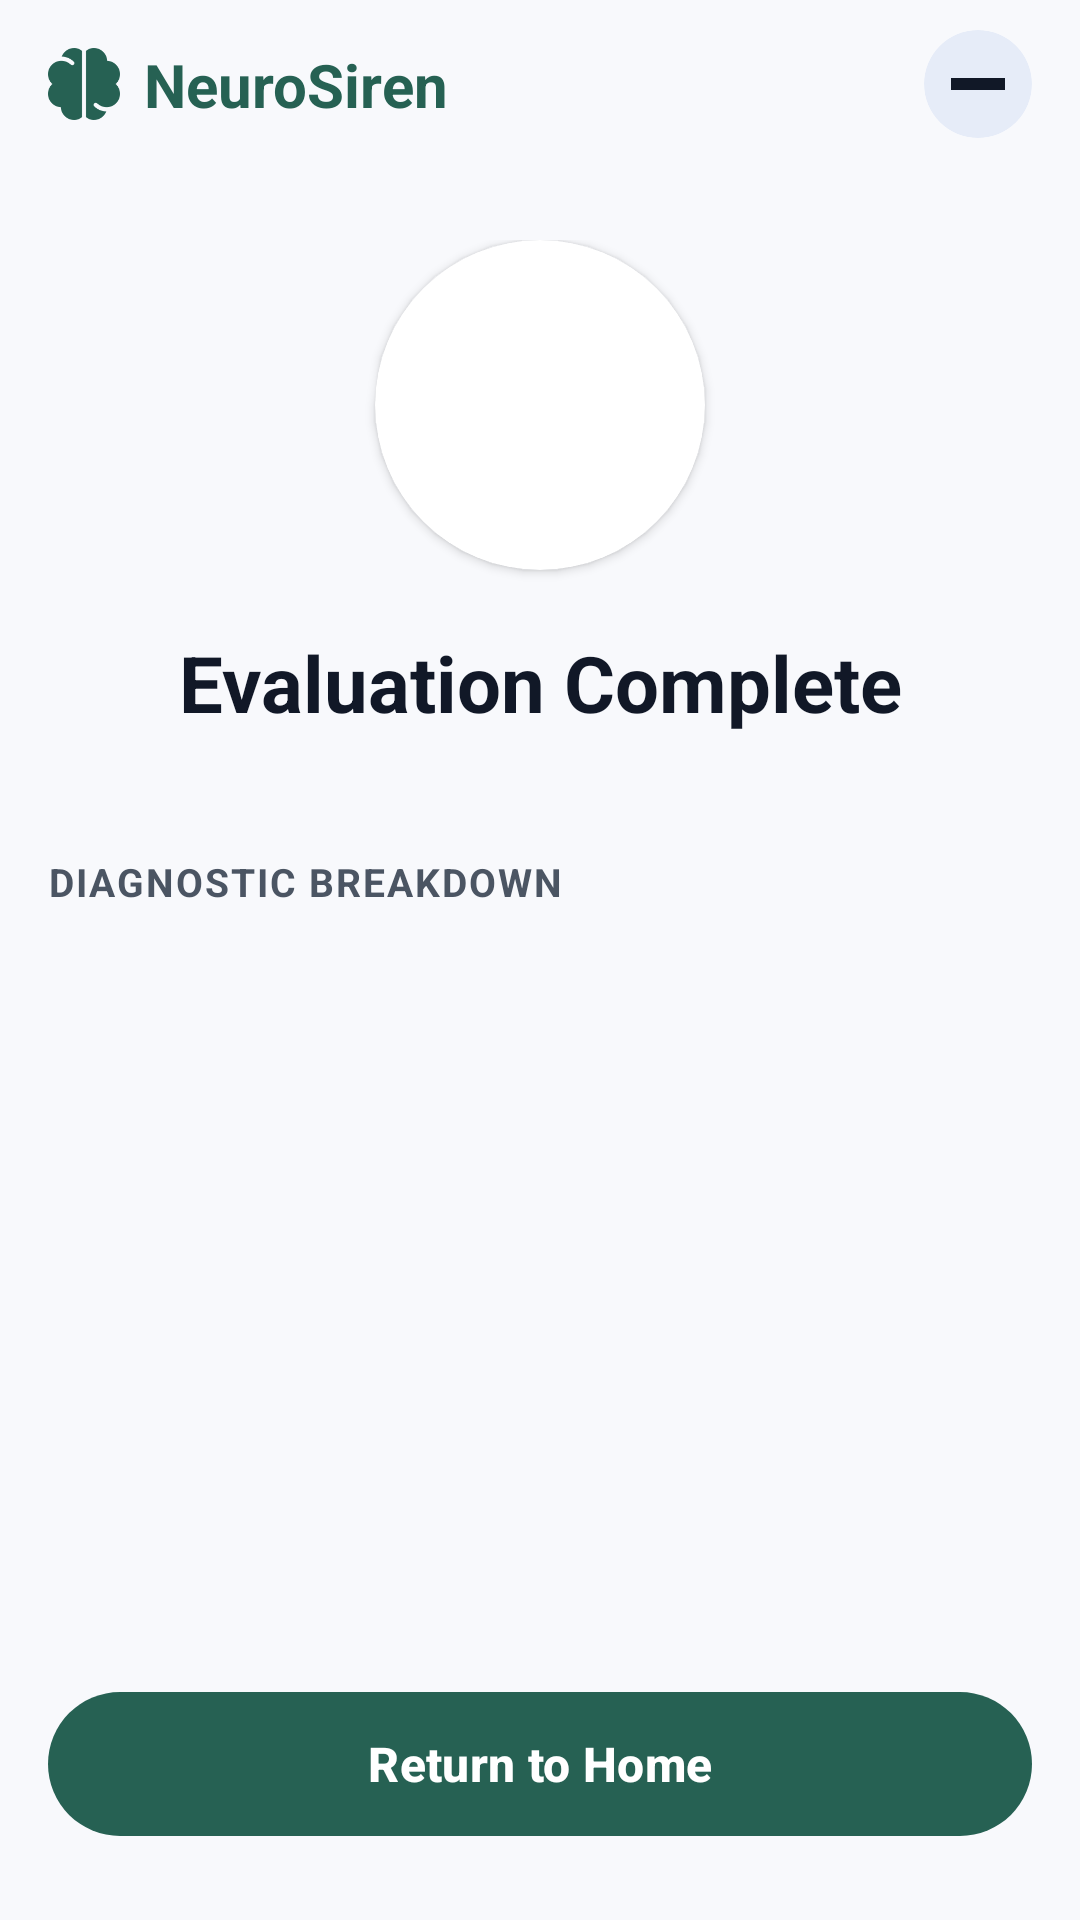

Write the Android layout XML for this screen, with the resource values it uses.
<!-- AndroidManifest.xml: application theme Theme.NueroSiren -->
<!-- res/layout/activity_evaluation_complete.xml -->
<?xml version="1.0" encoding="utf-8"?>
<androidx.constraintlayout.widget.ConstraintLayout
    xmlns:android="http://schemas.android.com/apk/res/android"
    xmlns:app="http://schemas.android.com/apk/res-auto"
    xmlns:tools="http://schemas.android.com/tools"
    android:layout_width="match_parent"
    android:layout_height="match_parent"
    android:background="#F8F9FC">

    <androidx.constraintlayout.widget.ConstraintLayout
        android:id="@+id/layoutHeader"
        android:layout_width="match_parent"
        android:layout_height="56dp"
        android:paddingHorizontal="16dp"
        app:layout_constraintTop_toTopOf="parent"
        app:layout_constraintStart_toStartOf="parent"
        app:layout_constraintEnd_toEndOf="parent">

        <ImageView
            android:id="@+id/ivAppIcon"
            android:layout_width="24dp"
            android:layout_height="24dp"
            android:src="@drawable/logo"
            app:tint="#266153"
            app:layout_constraintStart_toStartOf="parent"
            app:layout_constraintTop_toTopOf="parent"
            app:layout_constraintBottom_toBottomOf="parent" />

        <TextView
            android:id="@+id/tvHeaderTitle"
            android:layout_width="wrap_content"
            android:layout_height="wrap_content"
            android:layout_marginStart="8dp"
            android:text="NeuroSiren"
            android:textColor="#266153"
            android:textSize="20sp"
            android:textStyle="bold"
            app:layout_constraintStart_toEndOf="@id/ivAppIcon"
            app:layout_constraintTop_toTopOf="parent"
            app:layout_constraintBottom_toBottomOf="parent" />

        <com.google.android.material.card.MaterialCardView
            android:id="@+id/btnClose"
            android:layout_width="36dp"
            android:layout_height="36dp"
            app:cardCornerRadius="18dp"
            app:cardBackgroundColor="#E6ECF8"
            app:strokeWidth="0dp"
            app:cardElevation="0dp"
            app:layout_constraintEnd_toEndOf="parent"
            app:layout_constraintTop_toTopOf="parent"
            app:layout_constraintBottom_toBottomOf="parent">

            <ImageView
                android:layout_width="18dp"
                android:layout_height="18dp"
                android:src="@drawable/lav_back"
                android:layout_gravity="center"
                app:tint="#111827" />
        </com.google.android.material.card.MaterialCardView>
    </androidx.constraintlayout.widget.ConstraintLayout>

    <androidx.core.widget.NestedScrollView
        android:layout_width="match_parent"
        android:layout_height="0dp"
        android:fillViewport="true"
        android:layout_marginBottom="16dp"
        app:layout_constraintTop_toBottomOf="@id/layoutHeader"
        app:layout_constraintBottom_toTopOf="@id/btnReturnHome"
        app:layout_constraintStart_toStartOf="parent"
        app:layout_constraintEnd_toEndOf="parent">

        <androidx.constraintlayout.widget.ConstraintLayout
            android:layout_width="match_parent"
            android:layout_height="wrap_content"
            android:paddingHorizontal="16dp"
            android:paddingTop="24dp">

            <com.google.android.material.card.MaterialCardView
                android:id="@+id/cardHeroIconContainer"
                android:layout_width="110dp"
                android:layout_height="110dp"
                app:cardCornerRadius="55dp"
                app:cardBackgroundColor="#FFFFFF"
                app:strokeWidth="0dp"
                app:cardElevation="2dp"
                app:layout_constraintTop_toTopOf="parent"
                app:layout_constraintStart_toStartOf="parent"
                app:layout_constraintEnd_toEndOf="parent">

                <ImageView
                    android:id="@+id/ivEvaluationCompleteHeroIcon"
                    android:layout_width="48dp"
                    android:layout_height="48dp"
                    android:src="@drawable/document"
                    app:tint="#4B5563"
                    android:layout_gravity="center" />
            </com.google.android.material.card.MaterialCardView>

            <TextView
                android:id="@+id/tvMainStatusTitle"
                android:layout_width="0dp"
                android:layout_height="wrap_content"
                android:layout_marginTop="20dp"
                android:text="Evaluation Complete"
                android:textColor="#111827"
                android:textSize="26sp"
                android:textStyle="bold"
                android:gravity="center"
                app:layout_constraintTop_toBottomOf="@id/cardHeroIconContainer"
                app:layout_constraintStart_toStartOf="parent"
                app:layout_constraintEnd_toEndOf="parent" />

            <TextView
                android:id="@+id/tvSectionLabel"
                android:layout_width="0dp"
                android:layout_height="wrap_content"
                android:layout_marginTop="40dp"
                android:text="DIAGNOSTIC BREAKDOWN"
                android:textColor="#4B5563"
                android:textSize="13sp"
                android:textStyle="bold"
                android:letterSpacing="0.05"
                app:layout_constraintTop_toBottomOf="@id/tvMainStatusTitle"
                app:layout_constraintStart_toStartOf="parent"
                app:layout_constraintEnd_toEndOf="parent" />

            <androidx.recyclerview.widget.RecyclerView
                android:id="@+id/rvDiagnosticBreakdown"
                android:layout_width="match_parent"
                android:layout_height="wrap_content"
                android:layout_marginTop="12dp"
                android:nestedScrollingEnabled="false"
                app:layoutManager="androidx.recyclerview.widget.LinearLayoutManager"
                tools:listitem="@layout/item_diagnostic_breakdown"
                app:layout_constraintTop_toBottomOf="@id/tvSectionLabel"
                app:layout_constraintStart_toStartOf="parent"
                app:layout_constraintEnd_toEndOf="parent" />

        </androidx.constraintlayout.widget.ConstraintLayout>
    </androidx.core.widget.NestedScrollView>

    <com.google.android.material.button.MaterialButton
        android:id="@+id/btnReturnHome"
        android:layout_width="match_parent"
        android:layout_height="56dp"
        android:layout_marginHorizontal="16dp"
        android:layout_marginBottom="24dp"
        android:text="Return to Home"
        android:textColor="#FFFFFF"
        android:textSize="16sp"
        android:textStyle="bold"
        android:textAllCaps="false"
        app:backgroundTint="#266153"
        app:cornerRadius="28dp"
        app:layout_constraintBottom_toBottomOf="parent"
        app:layout_constraintStart_toStartOf="parent"
        app:layout_constraintEnd_toEndOf="parent" />

</androidx.constraintlayout.widget.ConstraintLayout>
<!-- res/layout/item_diagnostic_breakdown.xml (included above) -->
<?xml version="1.0" encoding="utf-8"?>
<com.google.android.material.card.MaterialCardView
    xmlns:android="http://schemas.android.com/apk/res/android"
    xmlns:app="http://schemas.android.com/apk/res-auto"
    xmlns:tools="http://schemas.android.com/tools"
    android:layout_width="match_parent"
    android:layout_height="80dp"
    android:layout_marginBottom="12dp"
    app:cardCornerRadius="16dp"
    app:cardBackgroundColor="#FFFFFF"
    app:strokeColor="#E6ECF8"
    app:strokeWidth="1.5dp"
    app:cardElevation="0dp">

    <androidx.constraintlayout.widget.ConstraintLayout
        android:layout_width="match_parent"
        android:layout_height="match_parent"
        android:paddingHorizontal="16dp">

        <com.google.android.material.card.MaterialCardView
            android:id="@+id/cardItemIconIndicator"
            android:layout_width="48dp"
            android:layout_height="48dp"
            app:cardCornerRadius="24dp"
            app:cardBackgroundColor="#E6ECF8"
            app:strokeWidth="0dp"
            app:cardElevation="0dp"
            app:layout_constraintStart_toStartOf="parent"
            app:layout_constraintTop_toTopOf="parent"
            app:layout_constraintBottom_toBottomOf="parent">

            <ImageView
                android:id="@+id/ivDiagnosticIcon"
                android:layout_width="24dp"
                android:layout_height="24dp"
                android:src="@drawable/play"
                app:tint="#266153"
                android:layout_gravity="center" />
        </com.google.android.material.card.MaterialCardView>

        <com.google.android.material.card.MaterialCardView
            android:id="@+id/layoutStatusBadge"
            android:layout_width="wrap_content"
            android:layout_height="32dp"
            app:cardCornerRadius="16dp"
            app:cardBackgroundColor="#E6ECF8"
            app:strokeWidth="0dp"
            app:cardElevation="0dp"
            app:layout_constraintEnd_toEndOf="parent"
            app:layout_constraintTop_toTopOf="parent"
            app:layout_constraintBottom_toBottomOf="parent">

            <androidx.constraintlayout.widget.ConstraintLayout
                android:layout_width="wrap_content"
                android:layout_height="match_parent"
                android:paddingHorizontal="12dp">

                <ImageView
                    android:id="@+id/ivBadgeStatusDot"
                    android:layout_width="14dp"
                    android:layout_height="14dp"
                    android:src="@drawable/circle_with_check"
                    app:tint="#4B5563"
                    app:layout_constraintStart_toStartOf="parent"
                    app:layout_constraintTop_toTopOf="parent"
                    app:layout_constraintBottom_toBottomOf="parent" />

                <TextView
                    android:id="@+id/tvBadgeStatusText"
                    android:layout_width="wrap_content"
                    android:layout_height="wrap_content"
                    android:layout_marginStart="6dp"
                    android:text="Pending"
                    android:textColor="#4B5563"
                    android:textSize="13sp"
                    android:textStyle="bold"
                    app:layout_constraintStart_toEndOf="@id/ivBadgeStatusDot"
                    app:layout_constraintEnd_toEndOf="parent"
                    app:layout_constraintTop_toTopOf="parent"
                    app:layout_constraintBottom_toBottomOf="parent" />
            </androidx.constraintlayout.widget.ConstraintLayout>
        </com.google.android.material.card.MaterialCardView>

        <TextView
            android:id="@+id/tvDiagnosticTitle"
            android:layout_width="0dp"
            android:layout_height="wrap_content"
            android:layout_marginStart="16dp"
            android:layout_marginEnd="16dp"
            android:singleLine="true"
            android:ellipsize="end"
            android:text="Arm Lift"
            android:textColor="#111827"
            android:textSize="20sp"
            android:textStyle="bold"
            app:layout_constraintStart_toEndOf="@id/cardItemIconIndicator"
            app:layout_constraintEnd_toStartOf="@id/layoutStatusBadge"
            app:layout_constraintTop_toTopOf="parent"
            app:layout_constraintBottom_toBottomOf="parent"
            tools:text="Arm Lift" />

    </androidx.constraintlayout.widget.ConstraintLayout>
</com.google.android.material.card.MaterialCardView>
<!-- resources referenced by this layout -->
<resources>
  <!-- drawable lav_back: png bitmap (drawable, 4680 bytes) -->
  <!-- drawable logo: png bitmap (drawable, 3815 bytes) -->
  <style name="Theme.NueroSiren" parent="Base.Theme.NueroSiren" />
  <style name="Base.Theme.NueroSiren" parent="Theme.Material3.DayNight.NoActionBar">
          
          
      </style>
</resources>
